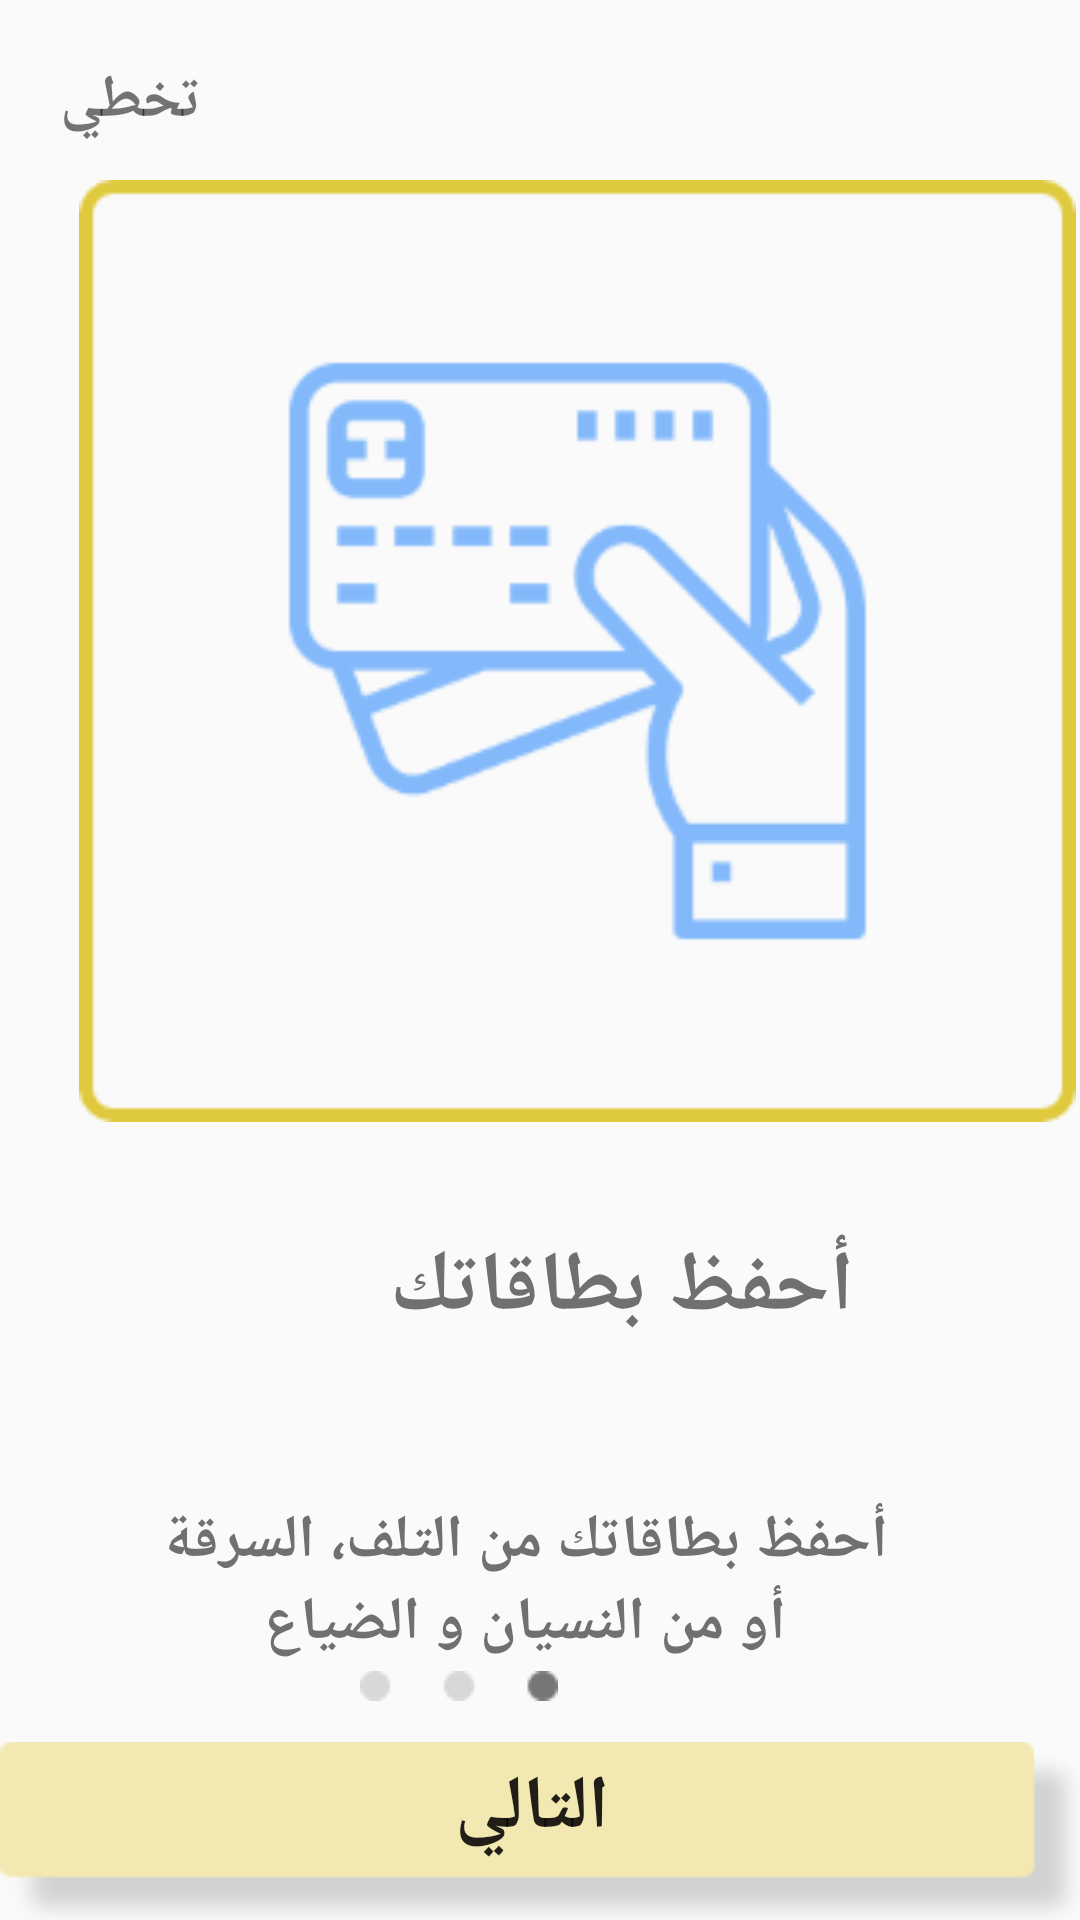

Here is an Android app screen rendered from its layout file. Give the layout XML and the strings, colors and styles it references.
<!-- AndroidManifest.xml: application theme AppTheme -->
<!-- res/layout/activity_guide1.xml -->
<?xml version="1.0" encoding="utf-8"?>
<RelativeLayout xmlns:android="http://schemas.android.com/apk/res/android"
    xmlns:app="http://schemas.android.com/apk/res-auto"
    xmlns:tools="http://schemas.android.com/tools"
    android:background="@color/background_material_light"
    android:layout_width="match_parent"
    android:layout_height="match_parent"
    tools:context=".guide1">

    <ImageView
        android:id="@+id/imageView3"
        android:layout_width="366dp"
        android:layout_height="314dp"
        android:layout_marginLeft="25dp"
        android:layout_marginTop="60dp"
        app:srcCompat="@drawable/guide1" />

    <Button
        android:id="@+id/next1"
        android:layout_width="398dp"
        android:layout_height="wrap_content"
        android:layout_alignParentEnd="true"
        android:layout_alignParentBottom="true"
        android:layout_marginEnd="-5dp"
        android:layout_marginBottom="-5dp"
        android:background="@drawable/background"
        android:fontFamily="@font/ibm_arab_plex"
        android:paddingRight="10dp"
        android:paddingBottom="20dp"
        android:text="التالي"
        android:textSize="25sp"
        android:textStyle="bold" />

    <TextView
        android:id="@+id/textView2"
        android:layout_width="wrap_content"
        android:layout_height="wrap_content"
        android:layout_marginLeft="20dp"
        android:layout_marginTop="20dp"
        android:fontFamily="@font/ibm_arab_plex"
        android:text="تخطي"
        android:textSize="20sp"
        android:textStyle="bold" />

    <TextView
        android:id="@+id/textView3"
        android:layout_width="wrap_content"
        android:layout_height="wrap_content"
        android:layout_alignTop="@id/imageView3"
        android:layout_marginLeft="130dp"
        android:layout_marginTop="350dp"
        android:fontFamily="@font/ibm_arab_plex"
        android:text=" أحفظ بطاقاتك"
        android:textAlignment="center"
        android:textColor="#707070"
        android:textSize="28sp"
        android:textStyle="bold" />

    <TextView
        android:id="@+id/textView4"
        android:layout_width="wrap_content"
        android:layout_height="wrap_content"
        android:layout_marginTop="500dp"
        android:layout_marginRight="10dp"
        android:fontFamily="@font/ibm_arab_plex"
        android:text="أحفظ بطاقاتك من التلف، السرقة
                            أو من النسيان و الضياع"
        android:textAlignment="center"
        android:textColor="#707070"
        android:textSize="20sp"
        android:textStyle="bold" />

    <ImageView
        android:id="@+id/imageView4"
        android:layout_width="wrap_content"
        android:layout_height="wrap_content"
        android:layout_alignParentEnd="true"
        android:layout_alignParentBottom="true"
        android:layout_marginEnd="174dp"
        android:layout_marginBottom="73dp"
        app:srcCompat="@drawable/pagination2" />


</RelativeLayout>
<!-- resources referenced by this layout -->
<resources>
  <!-- drawable background: png bitmap (drawable, 1581 bytes) -->
  <!-- drawable guide1: png bitmap (drawable-v24, 13157 bytes) -->
  <!-- drawable pagination2: png bitmap (drawable, 311 bytes) -->
  <style name="AppTheme" parent="Theme.AppCompat.Light.NoActionBar">
          
          <item name="colorPrimary">@color/colorPrimary</item>
          <item name="colorPrimaryDark">@color/colorPrimaryDark</item>
          <item name="colorAccent">@color/colorAccent</item>
          <item name="android:windowAnimationStyle">@style/CustomActivityAnimation</item>
      </style>
  <color name="colorPrimary">#900F6AB5</color>
  <color name="colorPrimaryDark">#9099CEF9</color>
  <color name="colorAccent">#4FA8FF</color>
  <style name="CustomActivityAnimation" parent="@android:style/Animation.Activity">
          <item name="android:activityOpenEnterAnimation">@anim/slide_in_left</item>
          <item name="android:activityOpenExitAnimation">@anim/slide_out_right</item>
          <item name="android:activityCloseEnterAnimation">@anim/slide_in_right</item>
          <item name="android:activityCloseExitAnimation">@anim/slide_out_left</item>
      </style>
</resources>
